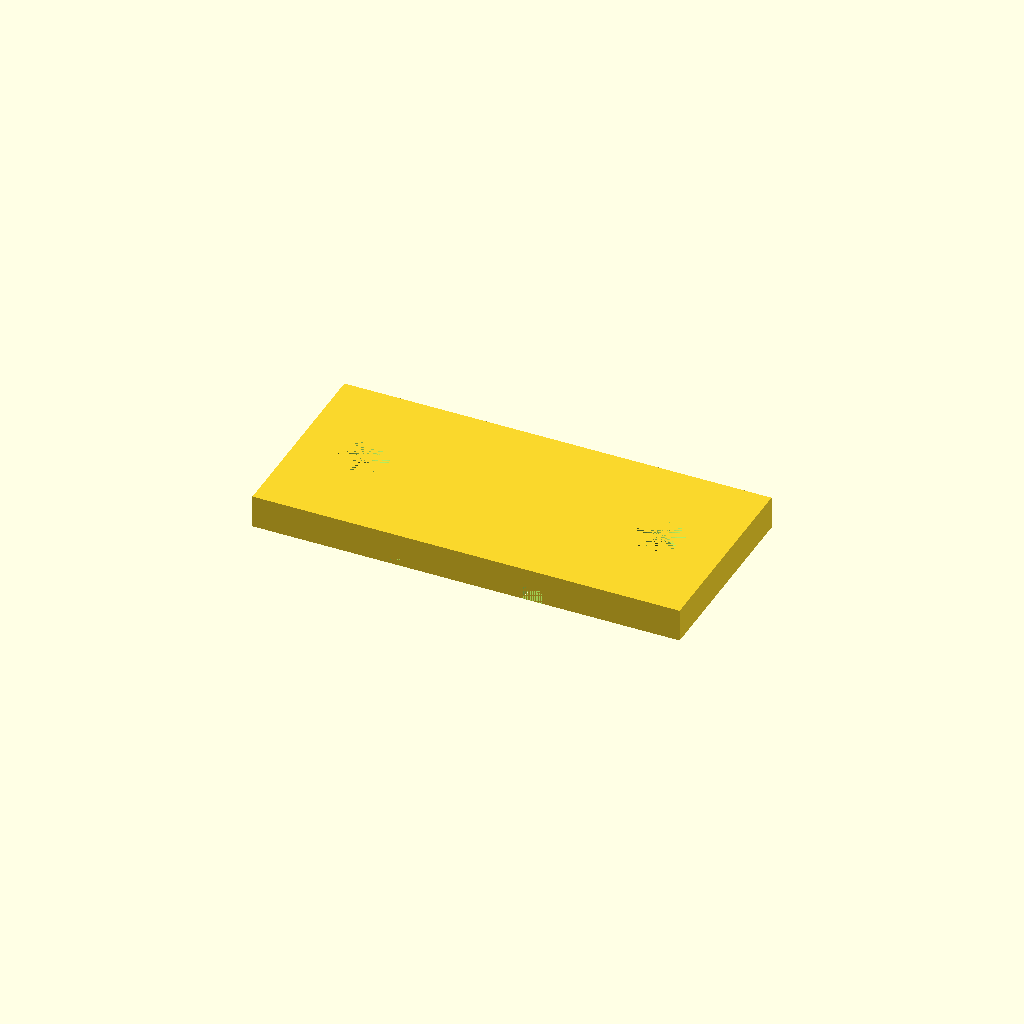
Cell 1: rendered with the file's own defaults.
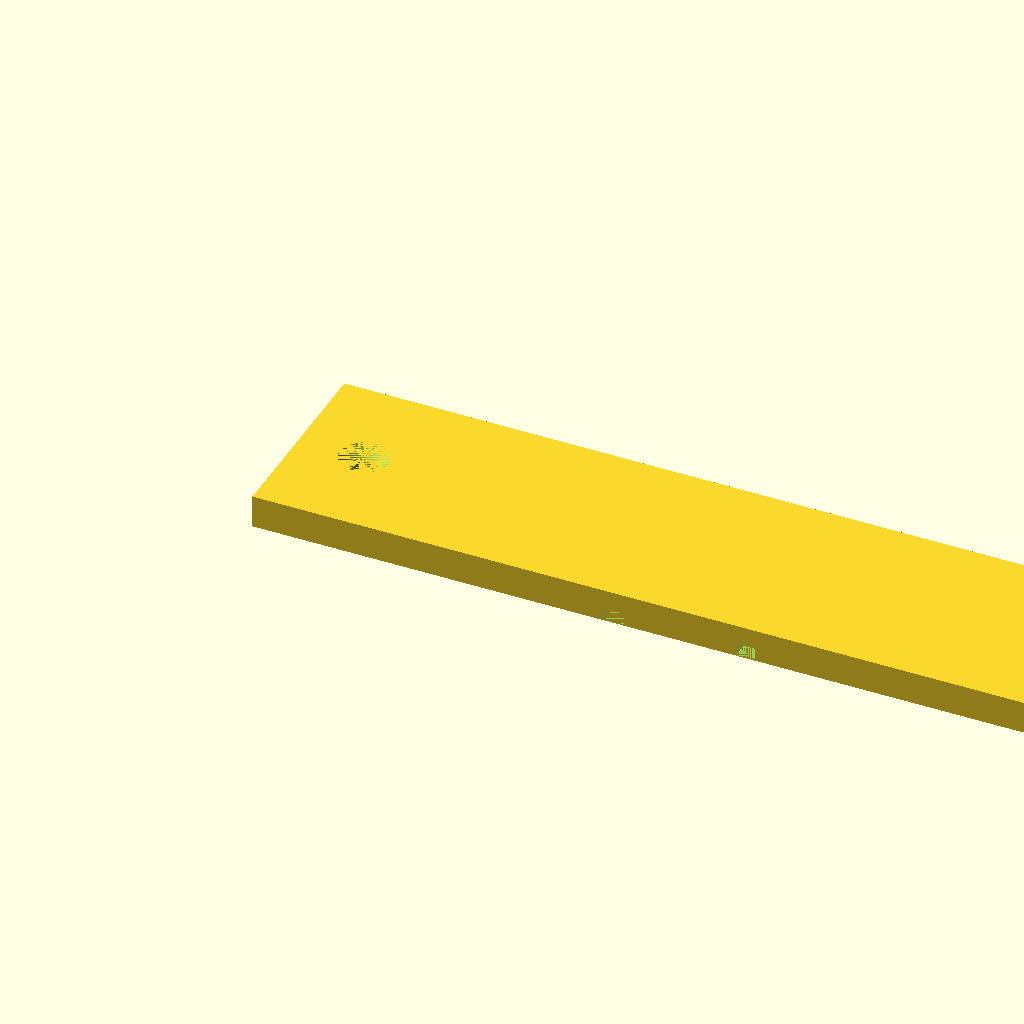
Cell 2 — b_width set to 130, the other parameters unchanged.
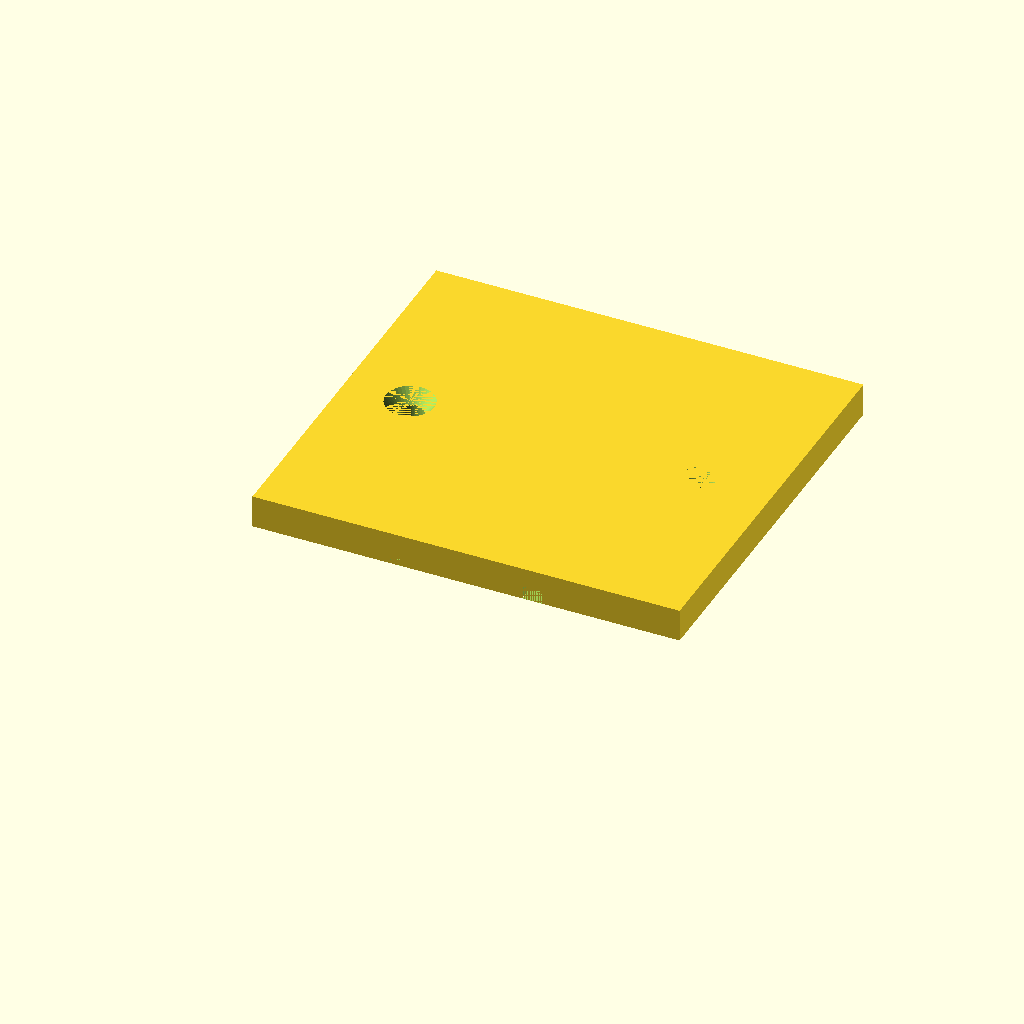
Cell 3 — b_height set to 60, the other parameters unchanged.
All cells are drawn from one camera (rotation 55°, 0°, 25°, orthographic, colour scheme Cornfield), so only the parameter changes between them.
The OpenSCAD source (inputs/thingiverse/files/thing-3870946/files/Wire-End-Clamp.scad):
/* Wire End Clamp for Model Railroad.
   Clamp Bus wire to end of layout, with slots to separate
   and hold two wires in position.
*/
/***** Display options while rendering *****
 *  disable
 !  show only
 #  highlight / debug
 %  transparent / background
*/
/*  PARAMETERS - values in brackets are suggested starting values)  */
/* [Open Parameters:] */
// Width of clamp
b_width = 65;
// Height of clamp
b_height = 30;
// Width of gap
gap_w = 3;
// Depth of gap
gap_d = 2;
// Distance between gaps
gap_sep = 20;

// Main Body
module main(){
    // Main Bracket
    linear_extrude(height = 5){
        square([b_width,b_height],center=false);
    }
}
module gaps(x,y,z){
    //calculate and build the gaps
    // offset from edge of bracket
    offset = (b_width/2)-(gap_sep/2)-(gap_w/2);
    translate([offset,0,0]){
        // first gap
        cube([gap_w,b_height,gap_d]);
        // second gap
        translate([gap_sep,0,0]){
            cube([gap_w,b_height,gap_d]);
        }
    }
}
module screw_holes(){
    //first hole
    translate([10,b_height/2,0]){
        cylinder(h=5,d=4,$fn=40,center=false);
        //countersink it
        translate([0,0,3]){
            cylinder(h=2,d1=4,d2=7.35,$fn=40,center=false);
        }
    }
    offset = b_width - 10;
    //second hole
    translate([offset,b_height/2,0]){
        cylinder(h=5, d=4,$fn=40,center=false);
        //countersink it
        translate([0,0,3]){
            cylinder(h=2,d1=4,d2=7.35,$fn=40,center=false);
        }
    }
}
// Now put it all together
    difference(){
        main();
        gaps();
        screw_holes();
    }
Customizer parameters (derived from the source; name, type, default, range or options):
b_width: number, default 65
b_height: number, default 30
gap_w: number, default 3
gap_d: number, default 2
gap_sep: number, default 20
